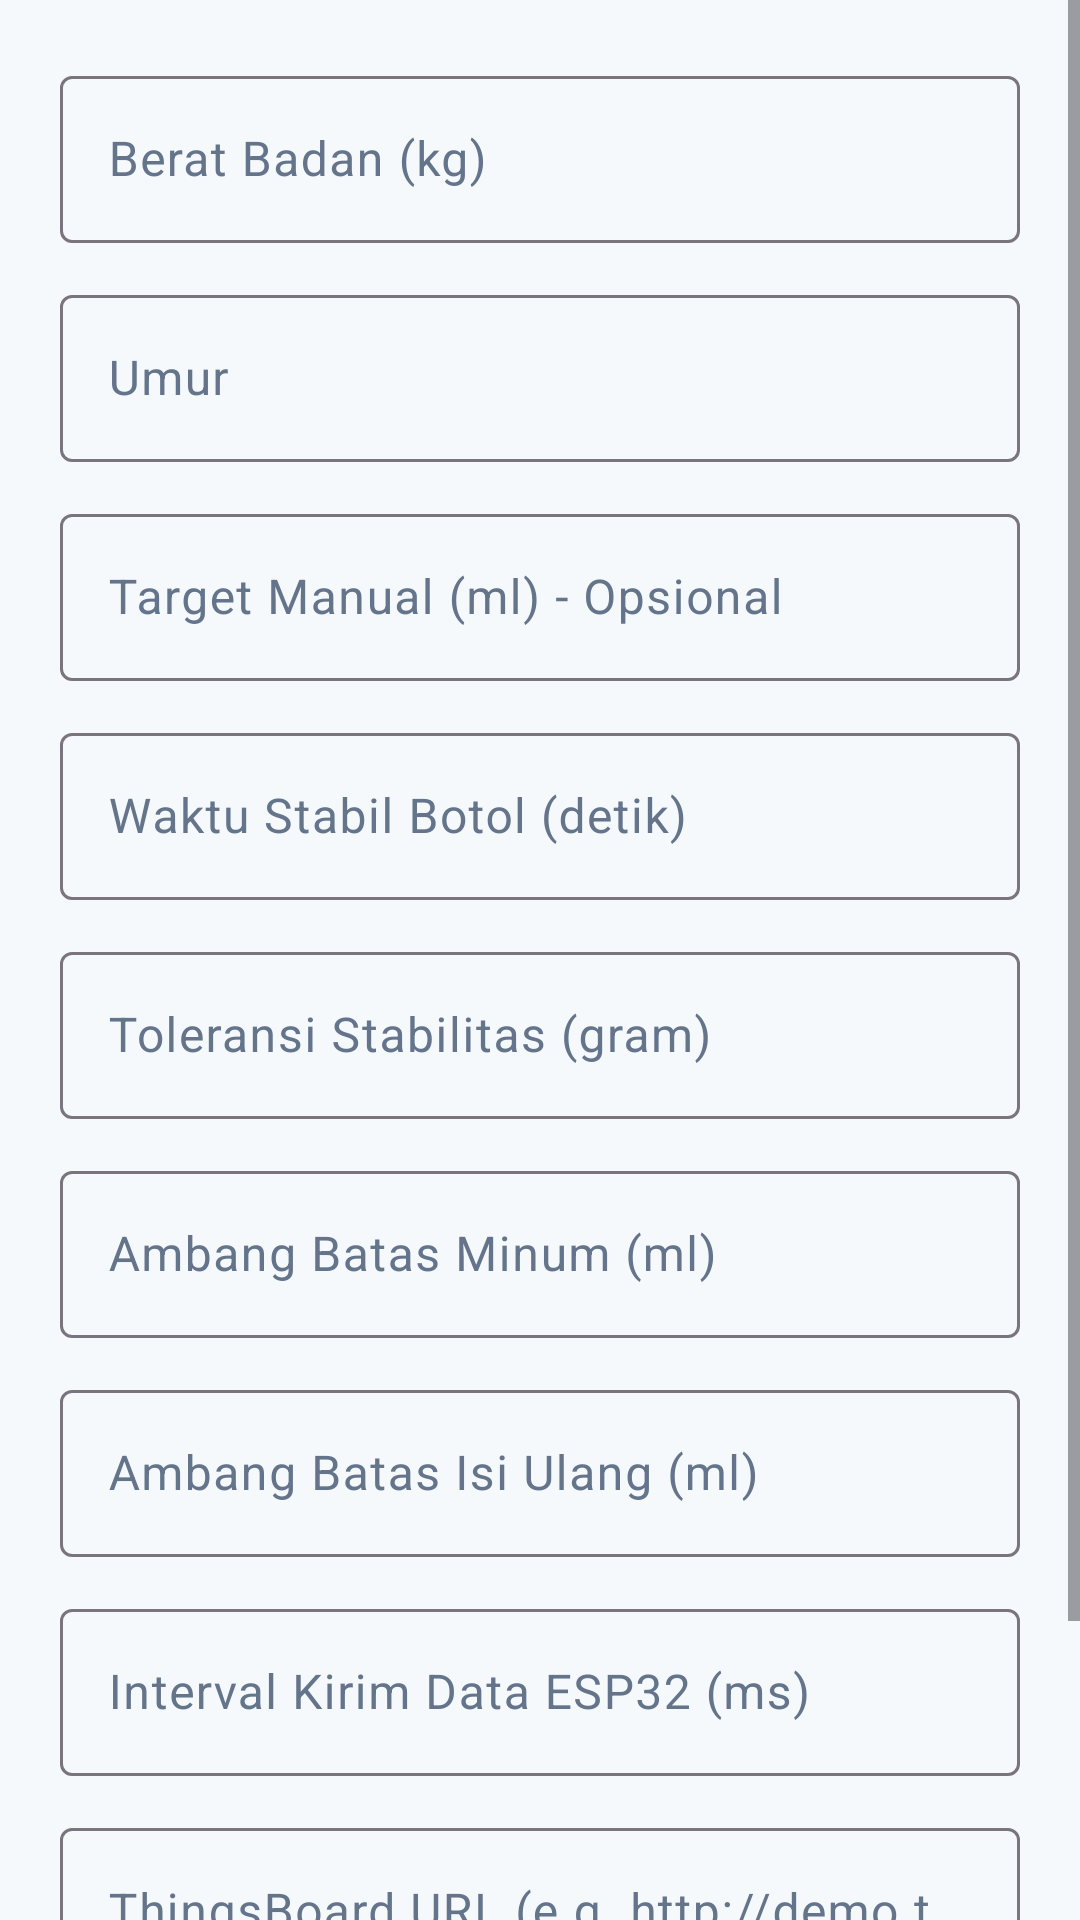

This screen was rendered from an Android layout file. Write that file and the resources it references.
<!-- AndroidManifest.xml: application theme Theme.SmartBottle -->
<!-- res/layout/dialog_settings.xml -->
<?xml version="1.0" encoding="utf-8"?>
<ScrollView xmlns:android="http://schemas.android.com/apk/res/android"
    android:layout_width="match_parent"
    android:layout_height="wrap_content">

    <LinearLayout
        android:layout_width="match_parent"
        android:layout_height="wrap_content"
        android:orientation="vertical"
        android:padding="20dp">

        <com.google.android.material.textfield.TextInputLayout
            android:layout_width="match_parent"
            android:layout_height="wrap_content"
            android:layout_marginBottom="12dp"
            android:hint="Berat Badan (kg)">

            <com.google.android.material.textfield.TextInputEditText
                android:id="@+id/etWeight"
                android:layout_width="match_parent"
                android:layout_height="wrap_content"
                android:inputType="numberDecimal" />
        </com.google.android.material.textfield.TextInputLayout>

        <com.google.android.material.textfield.TextInputLayout
            android:layout_width="match_parent"
            android:layout_height="wrap_content"
            android:layout_marginBottom="12dp"
            android:hint="Umur">

            <com.google.android.material.textfield.TextInputEditText
                android:id="@+id/etAge"
                android:layout_width="match_parent"
                android:layout_height="wrap_content"
                android:inputType="number" />
        </com.google.android.material.textfield.TextInputLayout>

        <com.google.android.material.textfield.TextInputLayout
            android:layout_width="match_parent"
            android:layout_height="wrap_content"
            android:layout_marginBottom="12dp"
            android:hint="Target Manual (ml) - Opsional">

            <com.google.android.material.textfield.TextInputEditText
                android:id="@+id/etManualTarget"
                android:layout_width="match_parent"
                android:layout_height="wrap_content"
                android:inputType="number" />
        </com.google.android.material.textfield.TextInputLayout>

        <com.google.android.material.textfield.TextInputLayout
            android:layout_width="match_parent"
            android:layout_height="wrap_content"
            android:layout_marginBottom="12dp"
            android:hint="Waktu Stabil Botol (detik)">

            <com.google.android.material.textfield.TextInputEditText
                android:id="@+id/etStabilityDelay"
                android:layout_width="match_parent"
                android:layout_height="wrap_content"
                android:inputType="number" />
        </com.google.android.material.textfield.TextInputLayout>

        <com.google.android.material.textfield.TextInputLayout
            android:layout_width="match_parent"
            android:layout_height="wrap_content"
            android:layout_marginBottom="12dp"
            android:hint="Toleransi Stabilitas (gram)">

            <com.google.android.material.textfield.TextInputEditText
                android:id="@+id/etStabilityTolerance"
                android:layout_width="match_parent"
                android:layout_height="wrap_content"
                android:inputType="numberDecimal" />
        </com.google.android.material.textfield.TextInputLayout>

        <com.google.android.material.textfield.TextInputLayout
            android:layout_width="match_parent"
            android:layout_height="wrap_content"
            android:layout_marginBottom="12dp"
            android:hint="Ambang Batas Minum (ml)">

            <com.google.android.material.textfield.TextInputEditText
                android:id="@+id/etDrinkThreshold"
                android:layout_width="match_parent"
                android:layout_height="wrap_content"
                android:inputType="number" />
        </com.google.android.material.textfield.TextInputLayout>

        <com.google.android.material.textfield.TextInputLayout
            android:layout_width="match_parent"
            android:layout_height="wrap_content"
            android:layout_marginBottom="12dp"
            android:hint="Ambang Batas Isi Ulang (ml)">

            <com.google.android.material.textfield.TextInputEditText
                android:id="@+id/etRefillThreshold"
                android:layout_width="match_parent"
                android:layout_height="wrap_content"
                android:inputType="number" />
        </com.google.android.material.textfield.TextInputLayout>

        <com.google.android.material.textfield.TextInputLayout
            android:layout_width="match_parent"
            android:layout_height="wrap_content"
            android:layout_marginBottom="12dp"
            android:hint="Interval Kirim Data ESP32 (ms)">

            <com.google.android.material.textfield.TextInputEditText
                android:id="@+id/etBleInterval"
                android:layout_width="match_parent"
                android:layout_height="wrap_content"
                android:inputType="number" />
        </com.google.android.material.textfield.TextInputLayout>

        <com.google.android.material.textfield.TextInputLayout
            android:layout_width="match_parent"
            android:layout_height="wrap_content"
            android:layout_marginBottom="12dp"
            android:hint="ThingsBoard URL (e.g. http://demo.thingsboard.io)">

            <com.google.android.material.textfield.TextInputEditText
                android:id="@+id/etTbUrl"
                android:layout_width="match_parent"
                android:layout_height="wrap_content"
                android:inputType="textUri" />
        </com.google.android.material.textfield.TextInputLayout>

        <com.google.android.material.textfield.TextInputLayout
            android:layout_width="match_parent"
            android:layout_height="wrap_content"
            android:hint="Device Token">

            <com.google.android.material.textfield.TextInputEditText
                android:id="@+id/etTbToken"
                android:layout_width="match_parent"
                android:layout_height="wrap_content"
                android:inputType="text" />
        </com.google.android.material.textfield.TextInputLayout>

    </LinearLayout>
</ScrollView>
<!-- resources referenced by this layout -->
<resources>
  <style name="Theme.SmartBottle" parent="Base.Theme.SmartBottle" />
  <style name="Base.Theme.SmartBottle" parent="Theme.Material3.DayNight.NoActionBar">
          
          <item name="colorPrimary">@color/blue_primary</item>
          <item name="colorPrimaryContainer">@color/blue_primary_container</item>
          <item name="colorSecondary">@color/blue_secondary</item>
          <item name="colorTertiary">@color/blue_tertiary</item>
          <item name="android:windowBackground">@color/bg_light</item>
          <item name="colorSurface">@color/surface_light</item>
          <item name="colorOnBackground">@color/text_light_primary</item>
          <item name="colorOnSurface">@color/text_light_primary</item>
          <item name="colorOnSurfaceVariant">@color/text_light_secondary</item>
          <item name="android:statusBarColor">@color/bg_light</item>
          <item name="android:windowLightStatusBar" ns0:targetApi="m">true</item>
      </style>
  <color name="blue_primary">#2196F3</color>
  <color name="blue_primary_container">#D1E4FF</color>
  <color name="blue_secondary">#03A9F4</color>
  <color name="blue_tertiary">#00BCD4</color>
  <color name="bg_light">#F5F9FC</color>
  <color name="surface_light">#FFFFFF</color>
  <color name="text_light_primary">#1E293B</color>
  <color name="text_light_secondary">#64748B</color>
</resources>
